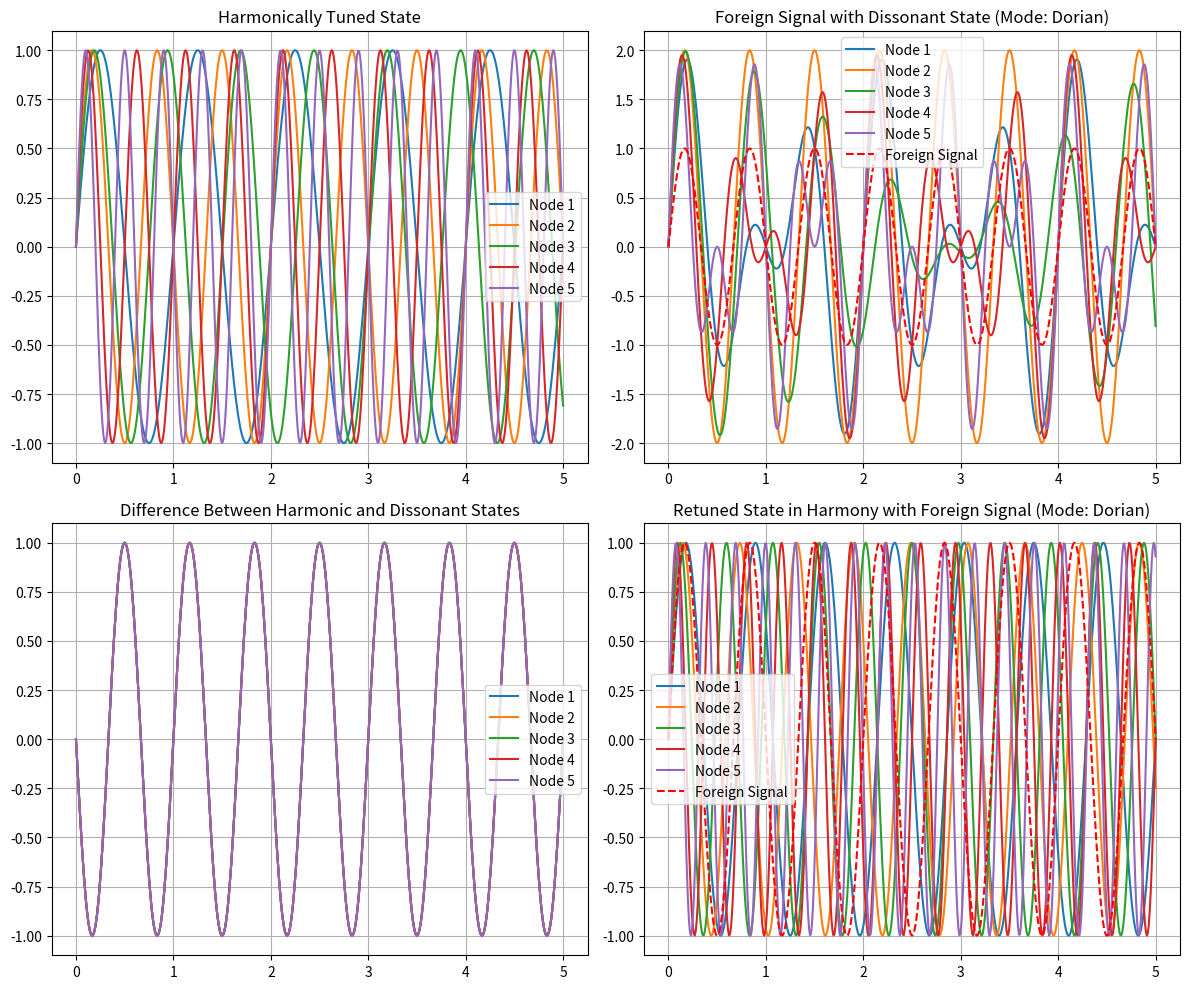

Write Python code to recreate this figure.
import numpy as np
import matplotlib.pyplot as plt

class ResonantNode:
    def __init__(self, freq=1.0, phase=0.0, amplitude=1.0, node_id=0):
        self.freq = freq
        self.phase = phase
        self.amplitude = amplitude
        self.node_id = node_id

    def compute(self, time_step):
        return self.amplitude * np.sin(2 * np.pi * self.freq * time_step + self.phase)

    def retune(self, new_freq, new_phase, new_amplitude):
        self.freq = new_freq
        self.phase = new_phase
        self.amplitude = new_amplitude

class ResonantNetwork:
    def __init__(self, num_nodes, base_freq, harmonic_ratios, target_phase, target_amplitude):
        """
        Initialize the nodes based on harmonic intervals relative to a base frequency.
        :param harmonic_ratios: List of harmonic ratios (e.g., [1, 1.5, 1.33]) to space nodes.
        """
        self.nodes = [ResonantNode(freq=base_freq * ratio, phase=target_phase, amplitude=target_amplitude, node_id=i+1)
                      for i, ratio in enumerate(harmonic_ratios)]
        self.num_nodes = num_nodes
        self.harmonic_outputs = []
        self.dissonant_outputs = []
        self.retuned_outputs = []
        self.mode = 'Ionian'  # Default mode
    
    def compute_harmonic_state(self, time_steps):
        """
        Compute the original harmonic state of the network.
        """
        for t in time_steps:
            outputs = [node.compute(t) for node in self.nodes]
            self.harmonic_outputs.append(outputs)
    
    def compute_dissonant_state(self, time_steps, foreign_signal):
        """
        Compute the dissonant state when a foreign signal is introduced.
        """
        for idx, t in enumerate(time_steps):
            outputs = [node.compute(t) + foreign_signal[idx] for node in self.nodes]
            self.dissonant_outputs.append(outputs)
    
    def retune_nodes(self, foreign_signal, time_steps):
        """
        Retune nodes to match the new harmonic structure formed by the foreign signal.
        """
        foreign_freq = self.analyze_foreign_signal(foreign_signal)
        self.mode = self.select_mode(foreign_freq)  # Choose the mode
        new_harmonic_structure = self.get_mode_intervals(self.mode, foreign_freq)
        
        for t in time_steps:
            for node, new_freq in zip(self.nodes, new_harmonic_structure):
                node.retune(new_freq, node.phase, node.amplitude)
            outputs = [node.compute(t) for node in self.nodes]
            self.retuned_outputs.append(outputs)
    
    def analyze_foreign_signal(self, foreign_signal):
        """
        Analyze the foreign signal to estimate its frequency.
        :return: Estimated frequency of the foreign signal.
        """
        estimated_freq = np.fft.fftfreq(len(foreign_signal), d=0.01)[np.argmax(np.abs(np.fft.fft(foreign_signal)))]
        return np.abs(estimated_freq)
    
    def select_mode(self, foreign_freq):
        """
        Based on the foreign signal's frequency, select an appropriate musical mode.
        :param foreign_freq: Frequency of the foreign signal.
        :return: The name of the mode selected (e.g., 'Ionian', 'Dorian').
        """
        # Simple logic to switch modes based on frequency (can be expanded)
        if foreign_freq < 1.2:
            return 'Ionian'
        elif foreign_freq < 1.5:
            return 'Dorian'
        elif foreign_freq < 1.8:
            return 'Lydian'
        else:
            return 'Mixolydian'
    
    def get_mode_intervals(self, mode, foreign_freq):
        """
        Get harmonic intervals for the nodes based on the selected mode.
        :param mode: The selected mode (e.g., 'Ionian', 'Dorian').
        :param foreign_freq: Frequency of the foreign signal.
        :return: List of new frequencies for the nodes in harmonic relation to the foreign signal.
        """
        # Harmonic ratios for each mode (these can be refined or expanded)
        modes = {
            'Ionian': [1, 1.25, 1.5, 2, 2.5],      # Major scale intervals
            'Dorian': [1, 1.22, 1.5, 2, 2.33],    # Dorian mode intervals
            'Lydian': [1, 1.33, 1.67, 2, 2.5],    # Lydian mode with raised fourth
            'Mixolydian': [1, 1.25, 1.5, 2, 2.33] # Mixolydian mode intervals
        }
        harmonic_ratios = modes.get(mode, modes['Ionian'])
        return [foreign_freq * ratio for ratio in harmonic_ratios]
    
    def compute_difference(self):
        """
        Compute the difference between the harmonic and dissonant states.
        :return: Array of differences between harmonic and dissonant outputs.
        """
        return np.array(self.harmonic_outputs) - np.array(self.dissonant_outputs)

class Plotter:
    def __init__(self, network, time_steps, foreign_signal):
        self.network = network
        self.time_steps = time_steps
        self.foreign_signal = foreign_signal
        self.fig, self.axes = plt.subplots(2, 2, figsize=(12, 10))
    
    def plot_harmonic_state(self):
        """
        Plot the harmonic state of the network nodes.
        """
        ax = self.axes[0, 0]
        for i in range(self.network.num_nodes):
            ax.plot(self.time_steps, [output[i] for output in self.network.harmonic_outputs], label=f'Node {i+1}')
        ax.set_title('Harmonically Tuned State')
        ax.legend()
        ax.grid(True)
    
    def plot_dissonant_state(self):
        """
        Plot the dissonant state of the network nodes with the foreign signal.
        """
        ax = self.axes[0, 1]
        for i in range(self.network.num_nodes):
            ax.plot(self.time_steps, [output[i] for output in self.network.dissonant_outputs], label=f'Node {i+1}')
        ax.plot(self.time_steps, self.foreign_signal, label='Foreign Signal', linestyle='--', color='red')
        ax.set_title(f'Foreign Signal with Dissonant State (Mode: {self.network.mode})')
        ax.legend()
        ax.grid(True)
    
    def plot_difference(self):
        """
        Plot the difference between the harmonic and dissonant states.
        """
        ax = self.axes[1, 0]
        differences = self.network.compute_difference()
        for i in range(self.network.num_nodes):
            ax.plot(self.time_steps, differences[:, i], label=f'Node {i+1}')
        ax.set_title('Difference Between Harmonic and Dissonant States')
        ax.legend()
        ax.grid(True)
    
    def plot_retuned_state(self):
        """
        Plot the retuned state of the network nodes harmonized with the foreign signal.
        """
        ax = self.axes[1, 1]
        for i in range(self.network.num_nodes):
            ax.plot(self.time_steps, [output[i] for output in self.network.retuned_outputs], label=f'Node {i+1}')
        ax.plot(self.time_steps, self.foreign_signal, label='Foreign Signal', linestyle='--', color='red')
        ax.set_title(f'Retuned State in Harmony with Foreign Signal (Mode: {self.network.mode})')
        ax.legend()
        ax.grid(True)
    
    def show(self):
        """
        Display the plots.
        """
        plt.tight_layout()
        plt.show()

# Example usage
base_freq = 1.0  # Base frequency for the harmonically tuned state
harmonic_ratios = [1, 1.5, 1.33, 2, 2.5]  # Harmonic intervals for the nodes
target_phase = 0.0
target_amplitude = 1.0
num_nodes = len(harmonic_ratios)
time_steps = np.linspace(0, 5, 500)
foreign_signal = np.sin(2 * np.pi * 1.5 * time_steps)  # A foreign signal with a different frequency

# Create and propagate network
network = ResonantNetwork(num_nodes, base_freq, harmonic_ratios, target_phase, target_amplitude)
network.compute_harmonic_state(time_steps)
network.compute_dissonant_state(time_steps, foreign_signal)
network.retune_nodes(foreign_signal, time_steps)

# Plot the results
plotter = Plotter(network, time_steps, foreign_signal)
plotter.plot_harmonic_state()
plotter.plot_dissonant_state()
plotter.plot_difference()
plotter.plot_retuned_state()
plotter.show()
